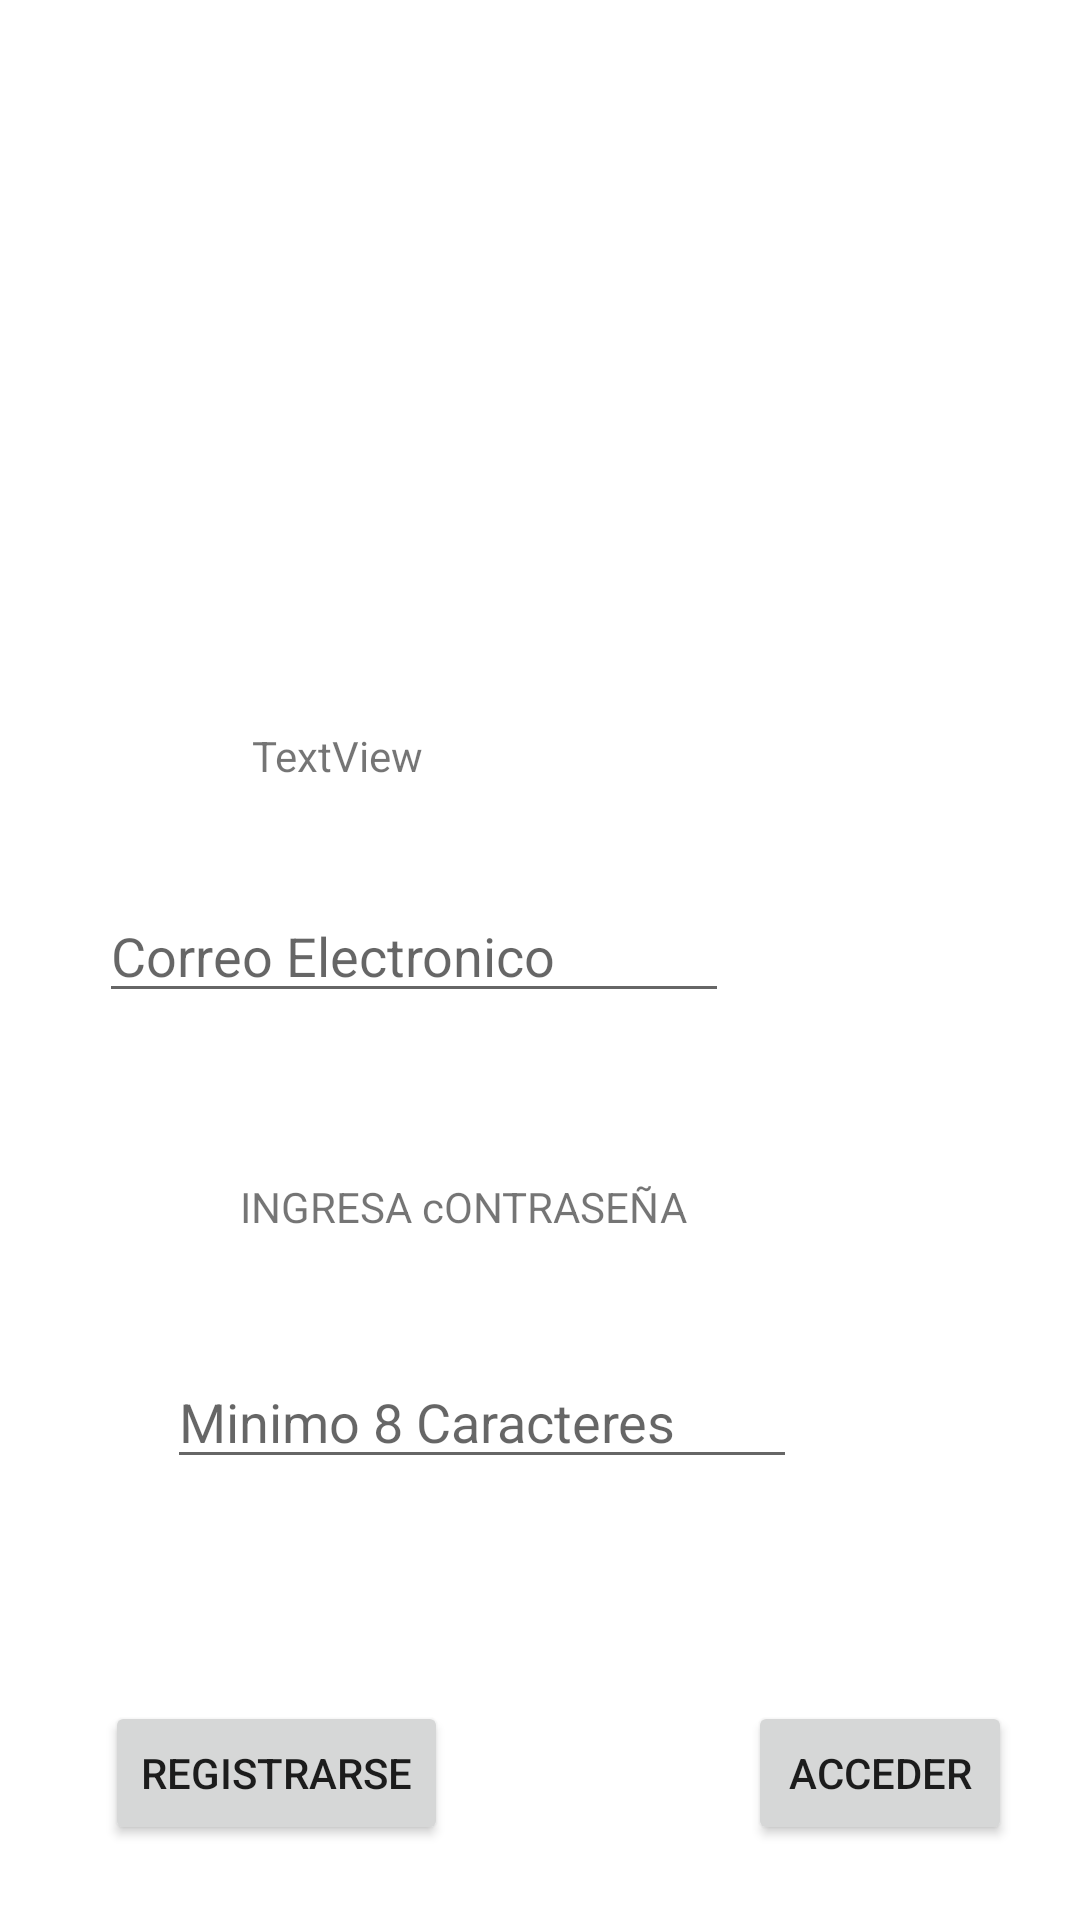

Reconstruct the res/layout file that produces this screen, plus the resources it refers to.
<!-- AndroidManifest.xml: application theme Theme.BD_SQLite_ROOM -->
<!-- res/layout/activity_main.xml -->
<?xml version="1.0" encoding="utf-8"?>
<androidx.constraintlayout.widget.ConstraintLayout xmlns:android="http://schemas.android.com/apk/res/android"
    xmlns:app="http://schemas.android.com/apk/res-auto"
    xmlns:tools="http://schemas.android.com/tools"
    android:layout_width="match_parent"
    android:layout_height="match_parent"
    tools:context=".MainActivity">

    <ImageView
        android:id="@+id/imageView"
        android:layout_width="wrap_content"
        android:layout_height="wrap_content"
        android:layout_marginTop="80dp"
        android:layout_marginEnd="140dp"
        app:layout_constraintEnd_toEndOf="parent"
        app:layout_constraintTop_toTopOf="parent"
        tools:srcCompat="@tools:sample/avatars" />

    <EditText
        android:id="@+id/caja_contraseña"
        android:layout_width="wrap_content"
        android:layout_height="wrap_content"
        android:layout_marginStart="81dp"
        android:layout_marginTop="20dp"
        android:layout_marginEnd="120dp"
        android:layout_marginBottom="149dp"
        android:ems="10"
        android:hint="@string/hint_contraseña"
        android:inputType="textPersonName"
        app:layout_constraintBottom_toBottomOf="parent"
        app:layout_constraintEnd_toEndOf="parent"
        app:layout_constraintStart_toStartOf="parent"
        app:layout_constraintTop_toBottomOf="@+id/txt_contraseña" />

    <TextView
        android:id="@+id/txt_contraseña"
        android:layout_width="wrap_content"
        android:layout_height="wrap_content"
        android:layout_marginStart="80dp"
        android:layout_marginTop="35dp"
        android:layout_marginEnd="273dp"
        android:layout_marginBottom="20dp"
        android:text="@string/txt_contraseña"
        app:layout_constraintBottom_toTopOf="@+id/caja_contraseña"
        app:layout_constraintEnd_toEndOf="parent"
        app:layout_constraintHorizontal_bias="0.0"
        app:layout_constraintStart_toStartOf="parent"
        app:layout_constraintTop_toBottomOf="@+id/caja_usuario" />

    <EditText
        android:id="@+id/caja_usuario"
        android:layout_width="wrap_content"
        android:layout_height="wrap_content"
        android:layout_marginStart="84dp"
        android:layout_marginTop="20dp"
        android:layout_marginEnd="117dp"
        android:layout_marginBottom="20dp"
        android:ems="10"
        android:hint="@string/hint_usuario"
        android:inputType="textPersonName"
        app:layout_constraintBottom_toTopOf="@+id/txt_contraseña"
        app:layout_constraintEnd_toEndOf="parent"
        app:layout_constraintHorizontal_bias="1.0"
        app:layout_constraintStart_toStartOf="parent"
        app:layout_constraintTop_toBottomOf="@+id/txt_usuario" />

    <TextView
        android:id="@+id/txt_usuario"
        android:layout_width="wrap_content"
        android:layout_height="wrap_content"
        android:layout_marginStart="84dp"
        android:layout_marginTop="326dp"
        android:layout_marginEnd="269dp"
        android:layout_marginBottom="15dp"
        android:text="TextView"
        app:layout_constraintBottom_toTopOf="@+id/caja_usuario"
        app:layout_constraintEnd_toEndOf="parent"
        app:layout_constraintHorizontal_bias="0.0"
        app:layout_constraintStart_toStartOf="parent"
        app:layout_constraintTop_toTopOf="parent"
        tools:text="@string/txt_usuario" />

    <Button
        android:id="@+id/btn_registro"
        android:layout_width="wrap_content"
        android:layout_height="wrap_content"
        android:layout_marginStart="45dp"
        android:layout_marginTop="74dp"
        android:layout_marginEnd="50dp"
        android:layout_marginBottom="25dp"
        android:onClick="abrirActivities"
        android:text="@string/btn_registrarse"
        app:layout_constraintBottom_toBottomOf="parent"
        app:layout_constraintEnd_toStartOf="@+id/btn_acceder"
        app:layout_constraintStart_toStartOf="parent"
        app:layout_constraintTop_toBottomOf="@+id/caja_contraseña" />

    <Button
        android:id="@+id/btn_acceder"
        android:layout_width="wrap_content"
        android:layout_height="wrap_content"
        android:layout_marginStart="50dp"
        android:layout_marginTop="74dp"
        android:layout_marginEnd="33dp"
        android:layout_marginBottom="25dp"
        android:onClick="abrirActivities"
        android:text="@string/btn_acceder"
        app:layout_constraintBottom_toBottomOf="parent"
        app:layout_constraintEnd_toEndOf="parent"
        app:layout_constraintStart_toEndOf="@+id/btn_registro"
        app:layout_constraintTop_toBottomOf="@+id/caja_contraseña" />
</androidx.constraintlayout.widget.ConstraintLayout>
<!-- resources referenced by this layout -->
<resources>
  <string name="btn_acceder">Acceder</string>
  <string name="btn_registrarse">Registrarse</string>
  <string name="hint_usuario">Correo Electronico</string>
  <string name="txt_usuario">INGRESA USUARIO</string>
  <style name="Theme.BD_SQLite_ROOM" parent="Theme.MaterialComponents.DayNight.DarkActionBar">
          
          <item name="colorPrimary">@color/purple_500</item>
          <item name="colorPrimaryVariant">@color/purple_700</item>
          <item name="colorOnPrimary">@color/white</item>
          
          <item name="colorSecondary">@color/teal_200</item>
          <item name="colorSecondaryVariant">@color/teal_700</item>
          <item name="colorOnSecondary">@color/black</item>
          
          <item name="android:statusBarColor" tools:targetApi="l">?attr/colorPrimaryVariant</item>
          
      </style>
  <!-- not gathered from this repository: default colours our renderer supplied (Android Studio template values) -->
  <color name="purple_500">#FF6200EE</color>
  <color name="purple_700">#FF3700B3</color>
  <color name="teal_200">#FF03DAC5</color>
  <color name="teal_700">#FF018786</color>
  <color name="black">#FF000000</color>
  <color name="white">#FFFFFFFF</color>
</resources>
